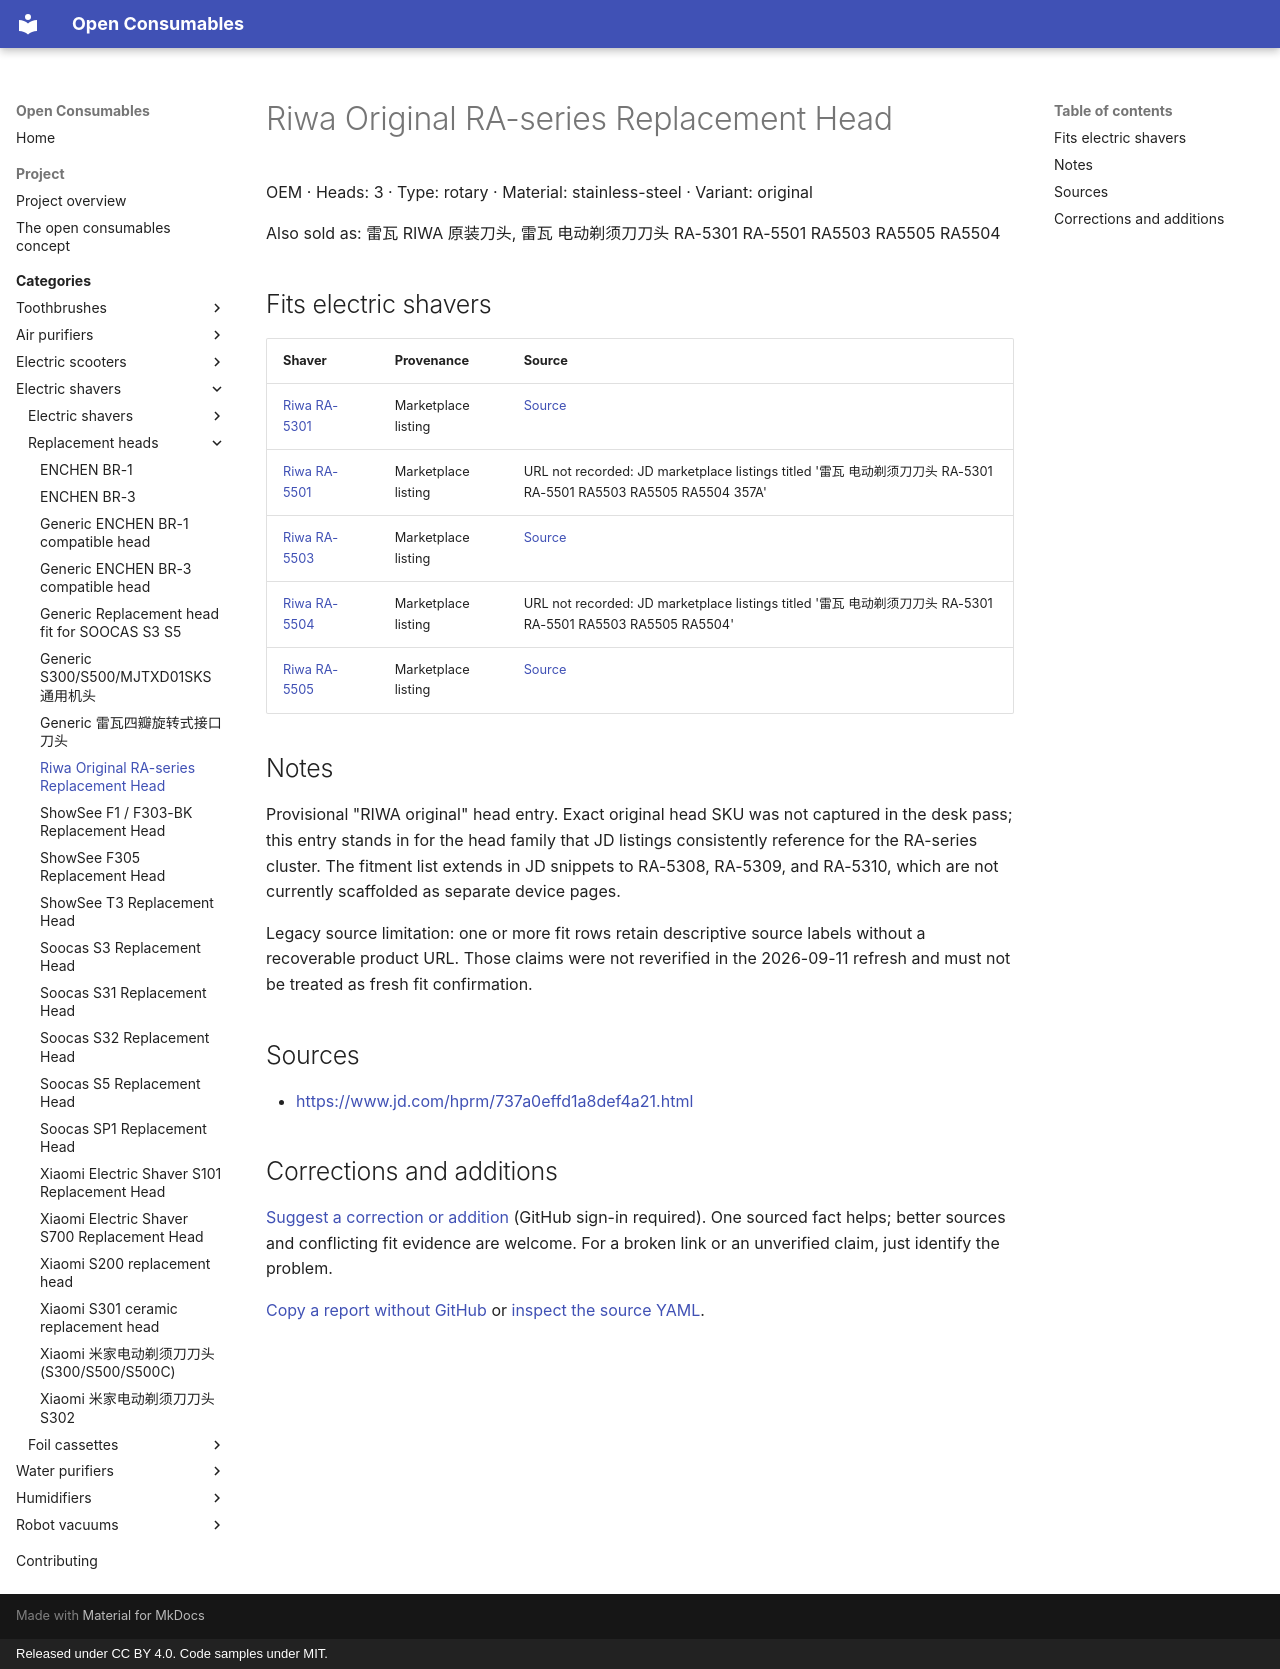

repository: openconsumables/openconsumables.github.io · page: categories/openshave/heads/riwa-ra-series-original-head/index.html · generator: mkdocs · copyright: Released under CC BY 4.0. Code samples under MIT.

---
source_yaml: data/openshave/heads/riwa-ra-series-original-head.yml
---

<!-- generated from data/. Do not hand-edit; run tools/build_pages.py -->

# Riwa Original RA-series Replacement Head

OEM · Heads: 3 · Type: rotary · Material: stainless-steel · Variant: original

Also sold as: 雷瓦 RIWA 原装刀头, 雷瓦 电动剃须刀刀头 RA-5301 RA-5501 RA5503 RA5505 RA5504

## Fits electric shavers

| Shaver | Provenance | Source |
|---|---|---|
| [Riwa RA-5301](../units/riwa-ra-5301.md) | Marketplace listing | [Source](<https://www.jd.com/hprm/737a0effd1a8def4a21.html>) |
| [Riwa RA-5501](../units/riwa-ra-5501.md) | Marketplace listing | URL not recorded: JD marketplace listings titled '雷瓦 电动剃须刀刀头 RA-5301 RA-5501 RA5503 RA5505 RA5504 357A' |
| [Riwa RA-5503](../units/riwa-ra-5503.md) | Marketplace listing | [Source](<https://www.jd.com/hprm/737a0effd1a8def4a21.html>) |
| [Riwa RA-5504](../units/riwa-ra-5504.md) | Marketplace listing | URL not recorded: JD marketplace listings titled '雷瓦 电动剃须刀刀头 RA-5301 RA-5501 RA5503 RA5505 RA5504' |
| [Riwa RA-5505](../units/riwa-ra-5505.md) | Marketplace listing | [Source](<https://www.jd.com/hprm/737a0effd1a8def4a21.html>) |

## Notes

Provisional "RIWA original" head entry. Exact original head SKU was
not captured in the desk pass; this entry stands in for the head
family that JD listings consistently reference for the RA-series
cluster. The fitment list extends in JD snippets to RA-5308,
RA-5309, and RA-5310, which are not currently scaffolded as
separate device pages.

Legacy source limitation: one or more fit rows retain descriptive
source labels without a recoverable product URL. Those claims were not
reverified in the 2026-09-11 refresh and must not be treated as fresh fit
confirmation.

## Sources

- <https://www.jd.com/hprm/737a0effd1a8def4a21.html>

## Corrections and additions

[Suggest a correction or addition](https://github.com/openconsumables/openconsumables.github.io/issues/new?template=evidence-report.md&title=Reference%3A+riwa-ra-series-original-head&body=Device%2Fpart+or+page%3A+openshave%2Fheads%2Friwa-ra-series-original-head+%28https%3A%2F%2Fopenconsumables.org%2Fcategories%2Fopenshave%2Fheads%2Friwa-ra-series-original-head%2F%29%0ACorrection+or+addition%3A+%0ASource%3A+%0AUncertainty%3A+%0A) (GitHub sign-in required). One sourced fact helps; better sources and conflicting fit evidence are welcome. For a broken link or an unverified claim, just identify the problem.

[Copy a report without GitHub](../../../contributing.md#send-a-short-report) or [inspect the source YAML](https://github.com/openconsumables/openconsumables.github.io/blob/master/data/openshave/heads/riwa-ra-series-original-head.yml).
